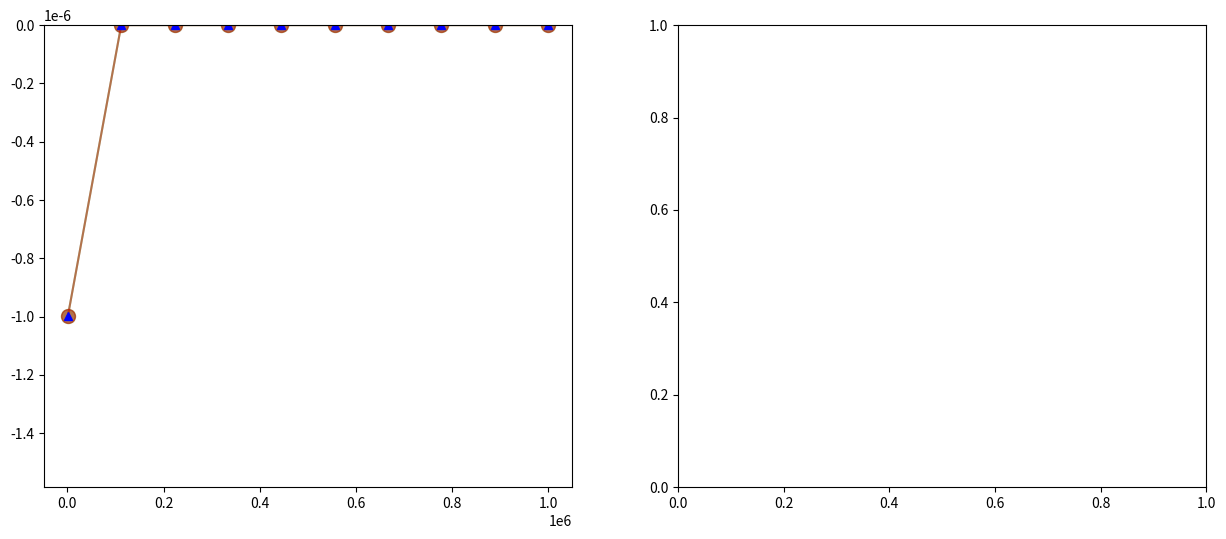

Recreate this plot in Python. (Note: this script raises an exception after producing the figure.)
import numpy as np #import numpy

def system_solver(A,b):
    '''Define a function that will solve a system of linear equations represented 
    by a matrix A and a vector b. The function will use Gaussian elimination'''
    def row_op(A, alpha, i, beta, j): 
        '''This function applies row operation beta*A_j + alpha*A_i to A_j,
        the jth row of the matrix A. Changes A in place. This function and the
        description is taken from the week04 tutorial for Computing and Numerics.
        '''
        A[j, :] = np.add(beta * A[j, :], alpha * A[i, :])
        
    def switch_nonzero(A ,p , q):
        '''If a element [p,q] in matrix is zero, this function switches row p with one
        below it in which the element in column q is not zero'''
        latch0 = A[p, :].copy #create copy of the relevant row
        latch1 = 0
        latch2 = 0
        for i in A[:,q]: #find first element in relevant column below A[p,q] which is not 0.
            if i != 0 and list(A[:, q]).index(i) > p:
                latch1 = i
                latch2 = list(A[:, q]).index(i)
                break 
        A[p,:]=A[latch2,:] #switch the two rows
        A[latch2,:]=latch0
        

    def RREF(A, b):
        '''This function constructs the augmented matrix (A|b) and applies the necessary
        row operations using row_op() so as to reduce (A|b) to Reduced Row Echelon form. This code
        is an adapted version of REF() function that I wrote during week04 tutorial of Coputing and Numerics'''
        n = len(list(b))
        C = A.copy()
        C = np.c_[A, b] #Concactenate A and b into augmented matrix C
        D_list=[C.copy()] #Make list of Augmented matrix after each for operation (this is fpor reference in part 1.3)
        for i in range(n):
            if C[i,i]==0:
                switch_nonzero(C,i,i)
            row_op(C, 0, 0, 1 / C[i, i], i) #Divide Row i by the element in position [i,i] to get a one on diagonal
            D_list.append(C.copy()) #Append matrix after operation to D_list. Will be used in part 3
            for j in range(i + 1, n): 
                row_op(C, -C[j, i], i, 1, j) #Create zeros below the one on the diagonal for the ith row.
                D_list.append(C.copy()) #Append matrix after operation to D_list
            D=C.copy() #The augmented matrix is now in Row echelon form. Set REF to varibale D (for reference in 1.3)

        for i in reversed(range(n)): #Similar to process above, but this time working upwards in the matrix
            for j in reversed(range(i)):
                row_op(C, -C[j, i], i, 1, j) #Produce zeros above leading one of relevant row
                D_list.append(C.copy()) #We again a copy of C to D_list after each operation
        d = C[:, -1] #d is now vector containing solutions
        C = C[:, :-1] #C is identity matrix
        
        return C,d,D,D_list
    
    return RREF(A,b)

def res_norm(A,b): 
    '''Define res_norm() function which finds residual 2norm.'''
    Ax_b=(A@system_solver(A,b)[1])-b #find vector Ax_b containing Ax-b where x is vector of solutions of linear system
    r=np.sqrt(sum([i**2 for i in Ax_b])) #r is residual norm: square root of the sum of squares of differences Ax-b
    return r

#Define the relevant arrays A and b
A=np.array([[1.0,1.0,0.0,1.0],
           [-1.0,0.0,1.0,1.0], 
           [0.0,-1.0,0.0,-1.0],
           [1.0,0.0,1.0,0.0]])
b=np.array([5.2,0.1,1.9,0.0])

#Print solutions
print(f'The system of solutions is {system_solver(A,b)[1]}')
print()
print(f'Residual norm r={res_norm(A,b)}')

a_list=[10**(-8), 10**(-10), 10**(-12)] #Make a list containing the 'a's
for a in a_list: #Iterate over relevant elements of set a to produce relevant residual norms
    A[0,0]=a #change a for each iteration
    print(f'For a={a} we have r={res_norm(A,b)}') #print the residual norm

print('Reference for task 1.3:') 
'''Here I attempt to display some of the errors python does in doing row operations when a=10**(-12)'''

A[0,0]=10**(-12) #Set a 

print('We now show how errors ocurr in the lower right corner of the Augmented Matrix C after certain Row operations')

String_list=['C after Row op 4: R2*10^(-12)','C[2:,3:] after Row op 5: R3+R2 (add 1*R2 to R3)', 
             'C[2:,3:] after Row op 6: R4+10^(12)R2', 'C[2:,3:] after Row op 7: 10^(12)R3',
            'C[2:,3:] after Row op 8: R4-2*R3', 'C[2:,3:] after Row op 9: -1.000055730852182*R4',
            'C[2:,3:] after Row op 10: R3-1.000088900582341*R4'] #Make list of strings that will clarify what row operation I am demonstrating

def error_analysis(s, n): 
    '''Function which prints effect of given row operation in lower right corner of augmented matrix and more accurate
    Python representation of those numbers. In puts are a string from the above list and an integer n referring to  
    matrix after given row operation stored in D '''
    print()
    np.set_printoptions() #Reset number of decimals numpy displays
    print(s)
    if n==5: #If n is 5 we display entire matrix
        for i in system_solver(A,b)[3][5]:
            print(i)
        
    else: #if n not 5 only display lower right corner of matrix
        for i in system_solver(A,b)[3][n][2:,3:]:
            print(i)
    print()
    #Set number of decimal places numpy shows in machine representation of number
    np.set_printoptions(formatter={'float': lambda x: "{0:0.25f}".format(x)}) 
    
    #Now display how python stores relevant numbers in part of matrix just displayed
    if n==5: #if n is 5 show numbers in C[1:,3:]
        print('Accurate to 25 d.p, Python stores C[1:,3:] as:')
        for i in system_solver(A,b)[3][5][1:,3:]:
            for j in i:
                print(np.array([j]))
        
    else: #If n not 5 only show python's representation of numbers in bottom corner
        print('Accurate to 25 d.p. Python stores these as:')
        for i in system_solver(A,b)[3][n][2:,3:]:
            for j in i:
                print(np.array([j]))
    print(20*'-')

    
for h in range(6): #Make error analysis show its results for row operations 4 to 10
    error_analysis(String_list[h], h+5) 
    
    
#Now demonstrate how python stores some numbers
np.set_printoptions(formatter={'float': lambda x: "{0:0.55f}".format(x)}) #Set numpy to display 55 decimal places
print(f'How python stores 0.1: {str(np.array([0.1]))[1:-1]}')
print(f'How python stores 1+10^(-12): {str(np.array([1+10**(-12)]))[1:-1]}')
print()
print(f'Python floats are only guaranteed to be accurate to 15 sig figs: \n0.7500000000000006 == 0.7500000000000005 -->  {0.7500000000000006 == 0.7500000000000005}')

def sum_S(N, direction): 
    '''See that each term in the sum above can also be expressed (1/n^2)-(1/((n+1)^2).
    This function calculates the sum above by exploiting this fact. For each n, (1/n^2) is only calculated 
    once so as to reduce number of calculations. Calculating the sum this way is much quicker and yields 
    the same result as I will explain in section 3.3 (I also checked this).'''
    the_sum = 0 #define the sum
    
    if direction == 'up': #conditional if 'up'
        
        first_term = 1 #for n=1 (1/n^2)=1
        for n in range(1, N + 1):
            n_plus_1 = ((1 / (n + 1))**2) #define 1/((n+1)^2 for relevant n
            the_sum += first_term - n_plus_1 #compute (1/n^2)-(1/((n+1)^2) and add to the_sum
            first_term = n_plus_1 #set first_term to 1/((n+1)^2 to prepare for next iteration
        return the_sum, first_term #return the_sum as well as last first term (will be useful for 2.2)
    
    else: #if direction not 'up'. We use reverse process of 'up' method above
        
        second_term = ((1 / (N + 1))**2) #1/((n+1)^2 for biggest n
        for n in reversed(range(1, N + 1)):
            n_term = ((1 / n)**2) #define 1/((n+1)^2 for relevant n
            the_sum += n_term - second_term #add (1/n^2)-(1/((n+1)^2) to the_sum
            second_term = n_term #set second_term to 1/n^2 to prepare for next iteration
            
        return the_sum

up_list = [] #List of sums for 'up' method
down_list = [] #List of sums for 'down' method
closed_list = [] #List of sums using close-form expression
up_err = [] #error of 'up' method
down_err = [] #error of 'down' method


N_list = [int(N) for N in np.linspace(10**3, (10**6), num=10)] #define the N values as specified

for N in N_list: #Loop over the Ns to produce sums for 'up', 'down', and closed form methods
    
    up_sum, first_term = sum_S(N, 'up') #Get the up_sum and term 1//(N+1)^2 embodied by first_term. 
    #Immediately extracting first_term reduces number of necessary calculations of square of very large numbers
    up_list.append(up_sum)#Append 'up' sum
    down_list.append(sum_S(N, 'down')) #Append 'down' sum
    closed_list.append(1 - first_term) #this follows from the definition of the close-form expression
    up_err.append((abs(up_list[-1] - closed_list[-1]))) #We compare methods by examining absolute error. Append absolute error of 'up' method
    down_err.append((abs(down_list[-1] - closed_list[-1]))) #Append error of down method

%matplotlib inline
import matplotlib.pyplot as plt

#Here I make a small table to display errors of 'up' and down methods
print('N-value' + 3 * ' ' + '|Error sum_S(N,"up") to 16 d.p. ' + 
      '|Error sum_S(N,"down") to 16 d.p.')
for i in range(10):
    print(str(N_list[i]) + (10 - len(str(N_list[i]))) * ' ' + '|' +
          str(up_err[i]) + (31 - len(str(up_err[i]))) * ' ' + '|' + str(down_err[i]))

fig,ax=plt.subplots(1,2,figsize=(15, 6)) #construct to subplots next to each other
#In first plot, show sums of each method on log-scale to better demonstrate differences
#In order to more easily construct a proper log-scale, we subtract 1 from all sum values and then reconfigure axis tick labels
ax[0].plot(N_list, [i-1 for i in up_list], 'go-',markersize=10, label='Values using sum_S(N,"up")', alpha=0.5) #Set opacity to 0.5 to be able to differentiate overlapping data-points
ax[0].plot(N_list, [i-1 for i in down_list], 'ro-',markersize=10, label='Values using sum_S(N,"down")', alpha=0.4)
ax[0].plot(N_list, [i-1 for i in closed_list],'b^', label=r'$S_N$')
ax[0].set_ylim(-10**(-5.8), 10**(-11))
ax[0].set_yscale('symlog',linthreshy=10**(-11)) #Define a threshhold within which scale is not log to better see differences between methods
ax[0].set_xticks(N_list)
ax[0].set_xticklabels(N_list,rotation=45)
ax[0].set_yticks([-10**(-i) for i in reversed(range(6,12))]+[0,10**(-11)]) #Define y-scale ticks
ax[0].set_yticklabels([f'1-1e-{i}' for i in reversed(range(6,12))]+[1,'1+1e-11']) #Reconfigure y-ticks to compensate the earlier subtraction of 1
ax[0].set_ylabel(r'$Sum$', fontsize=14)
ax[0].set_xlabel('Value of N', fontsize=14)
ax[0].legend(loc='lower right', fontsize=14)
ax[0].set_title(r'Graph 1: Result of Methods Against N (log scale y-axis)')

#On second subplot demonstrate absolute error of 'up' method against 'down method'
ax[1].plot(N_list, up_err, 'g*-', label='Absolute Error sum_S(N,"up")')
ax[1].plot(N_list, down_err, 'r*-', label='Absolute Error sum_S(N,"down")')
ax[1].set_ylim(-10**(-16), 10**(-11)) #Set limits of y-scale
ax[1].set_yscale('symlog', linthreshy=10**(-15.7)) #Again set threshold within whcih graph is not on log-scale so as to demonstrate error of 'down' method
ax[1].set_xticks(N_list)
ax[1].set_xticklabels(N_list,rotation=45)
ax[1].set_yticks([]) #Reset y_ticks
ax[1].set_yticks([0]+[10**(-i) for i in reversed(range(11,17))]) #make y axis increasing
ax[1].set_yticklabels([0]+[10**(-i) for i in reversed(range(11,17))])
ax[1].set_ylabel(r'Absolute Error from $S_N$', fontsize=14)
ax[1].set_xlabel('Value of N', fontsize=14)
ax[1].legend(loc='center right', fontsize=14)
ax[1].set_title(r'Graph 2: Absolute Error Relative to $S_N$ against N (log scale y-axis)')
plt.show()

print('Reference examples for 2.3')
np.set_printoptions(formatter={'float': lambda x: "{0:0.40f}".format(x)}) #Set number of decimal places numpy displays
print(f'Sum of small numbers similar order of magnitude: 10^(-18)+3*10^(-18) = {str(np.array([10**(-18)+3*10**(-18)]))[1:-1]}')
print(f'Sum of numbers of very different order of magnitude: 0.1+3*10^(-18)  = {str(np.array([0.1+3*10**(-18)]))[1:-1]}')
print(f'We see that this is precisely the same as what python stores for 0.1 = {str(np.array([0.1]))[1:-1]}')

'''I employ Simpson's composite rule and assume that N should refer to the number of subintervals, each of which 
will have a quadrature calculated on it.'''

def f(x,k): #Define the relevant function
    return (x**4)*np.cos(k*x)

def quadrature(f, xk, wk, a, b, k): #Here I use the quadrature function and docstring from w06 tutorial 
    '''
    Approximates the integral of f over [a, b],
    using the quadrature rule with weights wk
    and nodes xk.
    
    Input:
    f (function): function to integrate (as a Python function object)
    xk (Numpy array): vector containing all nodes
    wk (Numpy array): vector containing all weights
    a (float): left boundary of the interval
    b (float): right boundary of the interval
    
    Returns:
    I_approx (float): the approximate value of the integral
        of f over [a, b], using the quadrature rule.
    '''
    # Define the shifted and scaled nodes
    yk = ((b-a)/2)*(xk+1)+a
    
    # Compute the weighted sum
    I_approx = ((b-a)/2)*(sum(wk*f(yk, k)))
    
    return I_approx

def simpson_I(k,N):
    '''This function should return the approximation for the integral using composite Simpson's rule 
    for a given value of k and when N subintervals are used (the quadrature splitting each subinterval into 2 parts)'''
    
    xk=np.array([-1.,0.,1.]) #Define xk and wk for Simpson's as calculated in w06
    wk=np.array([1/3, 4/3, 1/3])
    
    bounds=np.linspace(0.0,2*np.pi,N+1) #Create an array of N+1 nodes representing bounds for subintervals
    the_sum=0 #Create variable of value zero named the_sum
    
    for i in range(N): #Run quadrature for each subsection contained in bounds and add to the_sum
        the_sum+=quadrature(f,xk,wk,bounds[i],bounds[i+1], k) 

    return the_sum #return the_sum which should now contain our approximation

epsi_set=[10**(-i) for i in range(3,9)] #Define set of epsilons

def I_exact(k): #Define function which calculates exact integral for given k
    return ((32*(np.pi**3)/(k**2))-(48*np.pi/(k**4)))

def N_min_func(k):
    '''This function finds the N_mins values for each epsilon given a certain k. 
    By formula for composite quadrature rules E=alpha*h^r in w06, this function assumes that error 
    is monotonically decreasing for decreasing h (increasing N)'''
    
    N_mins = [0] #Make N_min list with one element 0
    I_ex=I_exact(k) #Define the exact value of integral for the given k
    M_list=[0, 500, 100, 20, 5, 1] #Make list of 'jumps' in N value that function will do to check error at different places
    
    for e in epsi_set: #Iterate over set of epsilons
        M=N_mins[-1] #First, set M to the last element in N_min since N for smaller epsilon is assumed to be larger
        for j in range(1,6): #Iterate over the elements in M_list
            
            M-=M_list[j-1] #Take M_minus previous element in M_list to make sure no values are 'skipped'
            while abs(simpson_I(k, M) - I_ex) > e: #While error is larger, keep adding relevant element in M_list to M
                M+=M_list[j]
            #When abs(simpson_I(k, M) - I_ex) <= e, function will jump back M_list[j-1] places and start making smaller jumps 
            #to check for condition abs(simpson_I(k, M) - I_ex) > e. The last jumps are of size 1 and this is how function find N_min
        
        N_mins.append(M) #Append last value of M to N_mins since this will be smallest M for which abs(simpson_I(k, M) - I_ex) <= e
        
    return N_mins[1:] #Return N_mins without the starting 0

print(f'N_min for k=1 (each successive element corresponds to tenfold decrease epsilon): \n{N_min_func(1)}')

A=[N_min_func(1)] #Initiate list to store N_mins for each value of k

ks=[1,2,4,8,16,32,64]

for k in ks[1:]: #Iterate over k-values
    mins=N_min_func(k) #Define mins so that N_min_func(k) does not have to be calculated twice
    
    print(f'for k = {k} we have N_min = {mins} for e in epsi_set, respectively') #display results
    
    A.append(mins) #Append N_mins for each k to A
    
A=np.array(A) #make A an np.array

fig,ax=plt.subplots(1,2,figsize=(20, 10)) #Create two subplots
plot_types=['g^-', 'b^-', 'r^-', 'k^-', 'c^-', 'm^-', 'y^-'] #list of plot types that I will use in plot (color, marker, and line)

#In first subplot we plot reversed list of epsilons against the relevant N_mins as stored in rows of A
#In other words we plot epsilon against the minimum N such that |approximation - exact integral|<epsilon for constant k

for i in range(7): #Loop over range 0-6 to plot reversed rows in A (in log10) against reversed epsi_set (in log10). 
    ax[0].plot(np.log10(epsi_set[::-1]),np.log10(A[i][::-1]), plot_types[i], markersize=5, label=r'$\log_{10}(N_{min})$ vs $\log_{10}({\varepsilon})$ ' + f'for k={ks[i]}') 
    #note that I have reversed epsi_set so that log10(epsilon) is growing along the x-axis
    
#Specify Title, axis labels, and location + size of legend for Graph 1:
ax[0].set_ylabel(r'$\log_{10}(N_{min})$', fontsize=16)
ax[0].set_xlabel(r'$\log_{10}({\varepsilon})$', fontsize=17)
ax[0].legend(loc='upper right', fontsize=13)
ax[0].set_title(r'Graph 1: $\log_{10}(N_{min})$ against $\log_{10}({\varepsilon})$ for fixed $k$', fontsize=18)

#In second subplot we plot ks against relevant N_mins as stored in columns of B
#In other words we plot k against the minimum N such that |approximation - exact integral|<epsilon for constant epsilon

for i in range(6): #Loop over range 0-6 to plot columns in A (in log2 and starting at last column) against ks.
    ax[1].plot(np.log2(ks), np.log2(A[:,5-i]), plot_types[i], markersize=5, label=r'$\log_{10}(N_{min})$ vs $\log_{2}({k})$ for $\varepsilon$=' + f'1e-{8-i}')

#Specify Title, axis labels, and location + size of legend for Graph 2:
ax[1].set_ylabel(r'$\log_{2}(N_{min})$', fontsize=16)
ax[1].set_xlabel(r'$\log_{2}({k})$', fontsize=14)
ax[1].legend(loc='upper left', fontsize=13)
ax[1].set_title(r'Graph 2: $\log_{10}(N_{min})$ against $\log_{2}({k})$ for fixed $\varepsilon$', fontsize=18)

plt.show() #show graphs

print('References for task 3.3:')
np.set_printoptions() #reset number of decimal places numpy displays

#Compute and print coefficients for lines of best fit for data points in Graph 1 (keeping k constant). 
#We do this using the inbuilt numpy function polyfit, which returns the coefficients for line of best fit (highest degree first)
#Documentation for polyfit that I consulted is here: https://numpy.org/doc/stable/reference/generated/numpy.polyfit.html
print(r'Coefficients of epsilon in line of best fit for data points in Graph 1:')
print()
coeff1_sum=0 #create as sum of coefficients used for taking average later

#Use polyfit with log10(error) (error stored in reversed epsi_set) as independent variable 
#and log10(N_min) (stored in reversed rows of A) as dependent variable 
#Do this for each row of A:
for i in range(7):
    coefficient=np.polyfit(np.log10(epsi_set[::-1]), np.log10(A[i][::-1]),  1)[0] 
    print(r'Coefficient of epsilon ' + f'for k={ks[i]}: ' + str(coefficient))
    coeff1_sum+=coefficient #add to the sum of coefficients
print(20*'-')
print()

#Compute and print coefficients for lines of best fit for data points in Graph 2 (keeping epsilon constant):
print(r'Coefficients of k in line of best fit for data points in Graph 2:')
print()
coeff2_sum=0 #create as sum of coefficients used for taking average later

#Use polyfit with log2(k) (k stored in ks) as independent variable 
#and log2(N_min) (N_min stored in columns of A) as dependent variable 
#Do this for each column of A:
for i in range(6):
    coefficient = np.polyfit(np.log2(ks), np.log2(np.array(A)[:,i]), 1)[0]
    print(r'Coefficient of k ' + f'for epsilon={epsi_set[i]}: ' + str(coefficient))
    coeff2_sum+=coefficient #add to the sum of coefficients
print(20*'-')
print()

#Print average of coefficients for each of the above:
print(f'Average of coefficients Graph 1: {coeff1_sum/7}')
print(f'Average of coefficients Graph 2: {coeff2_sum/6}')

h=np.logspace(-16,-1,num=100) #create array of 100 logarithmically spaced values in specified range

est1_list=(np.cos(1+h)-np.cos(1))/h #create an array of values containing forward derivative approximations for each h
est2_list=(np.cos(1)-np.cos(1-h))/h #create an array of values containing backward derivative approximations for each h
est3_list=(np.cos(1+h)-np.cos(1-h))/(2*h) #create an array of values containing centered derivative approximations for each h

#Note that (d/dx)cos(x))-sin(x)

err1=abs(est1_list+np.sin(1)) #Compute absolute error for forward approximation
err2=abs(est2_list+np.sin(1)) #Compute absolute error for backward approximation
err3=abs(est3_list+np.sin(1)) #Compute absolute error for centered approximation

fig,ax=plt.subplots(1,1,figsize=(20, 10)) #Create one (sub)plot
#Plot the h-values against the absolute errors for each method
ax.plot(h,err1,'g^-',markersize=5, label=r'$\frac{df}{dx} \approx \frac{f(x+h)-f(x)}{h}$ error against h')
ax.plot(h,err2,'b^-',markersize=5, label=r'$\frac{df}{dx} \approx \frac{f(x)-f(x-h)}{h}$  error against h')
ax.plot(h,err3,'r^-',markersize=5, label=r'$\frac{df}{dx} \approx \frac{f(x+h)-f(x-h)}{2h}$  error against h')
ax.set_yscale('log',basey=10) #Set log-log scale with y-scale in base 10
ax.set_xscale('log')
ax.set_xticks([10**(-i) for i in range(0,17)])
ax.set_yticks([10**(-i) for i in range(1,12,2)])
ax.set_xticklabels([10**(-i) for i in range(0,17)],rotation=45, fontsize=14)
ax.set_yticklabels([10**(-i) for i in range(1,12,2)], fontsize=14)
ax.set_ylabel('Error of Approximation', fontsize=18)
ax.set_xlabel(r'$h$', fontsize=18)
ax.set_title(r'Absolute error of approximations against h', fontsize=28)
ax.legend(loc='lower left', fontsize=22)
ax.minorticks_off() #Turn off annoying small ticks on y-axis
plt.show()

h = 1e-15
print(1 + h - 1)
print((1 + h - 1)/h)

